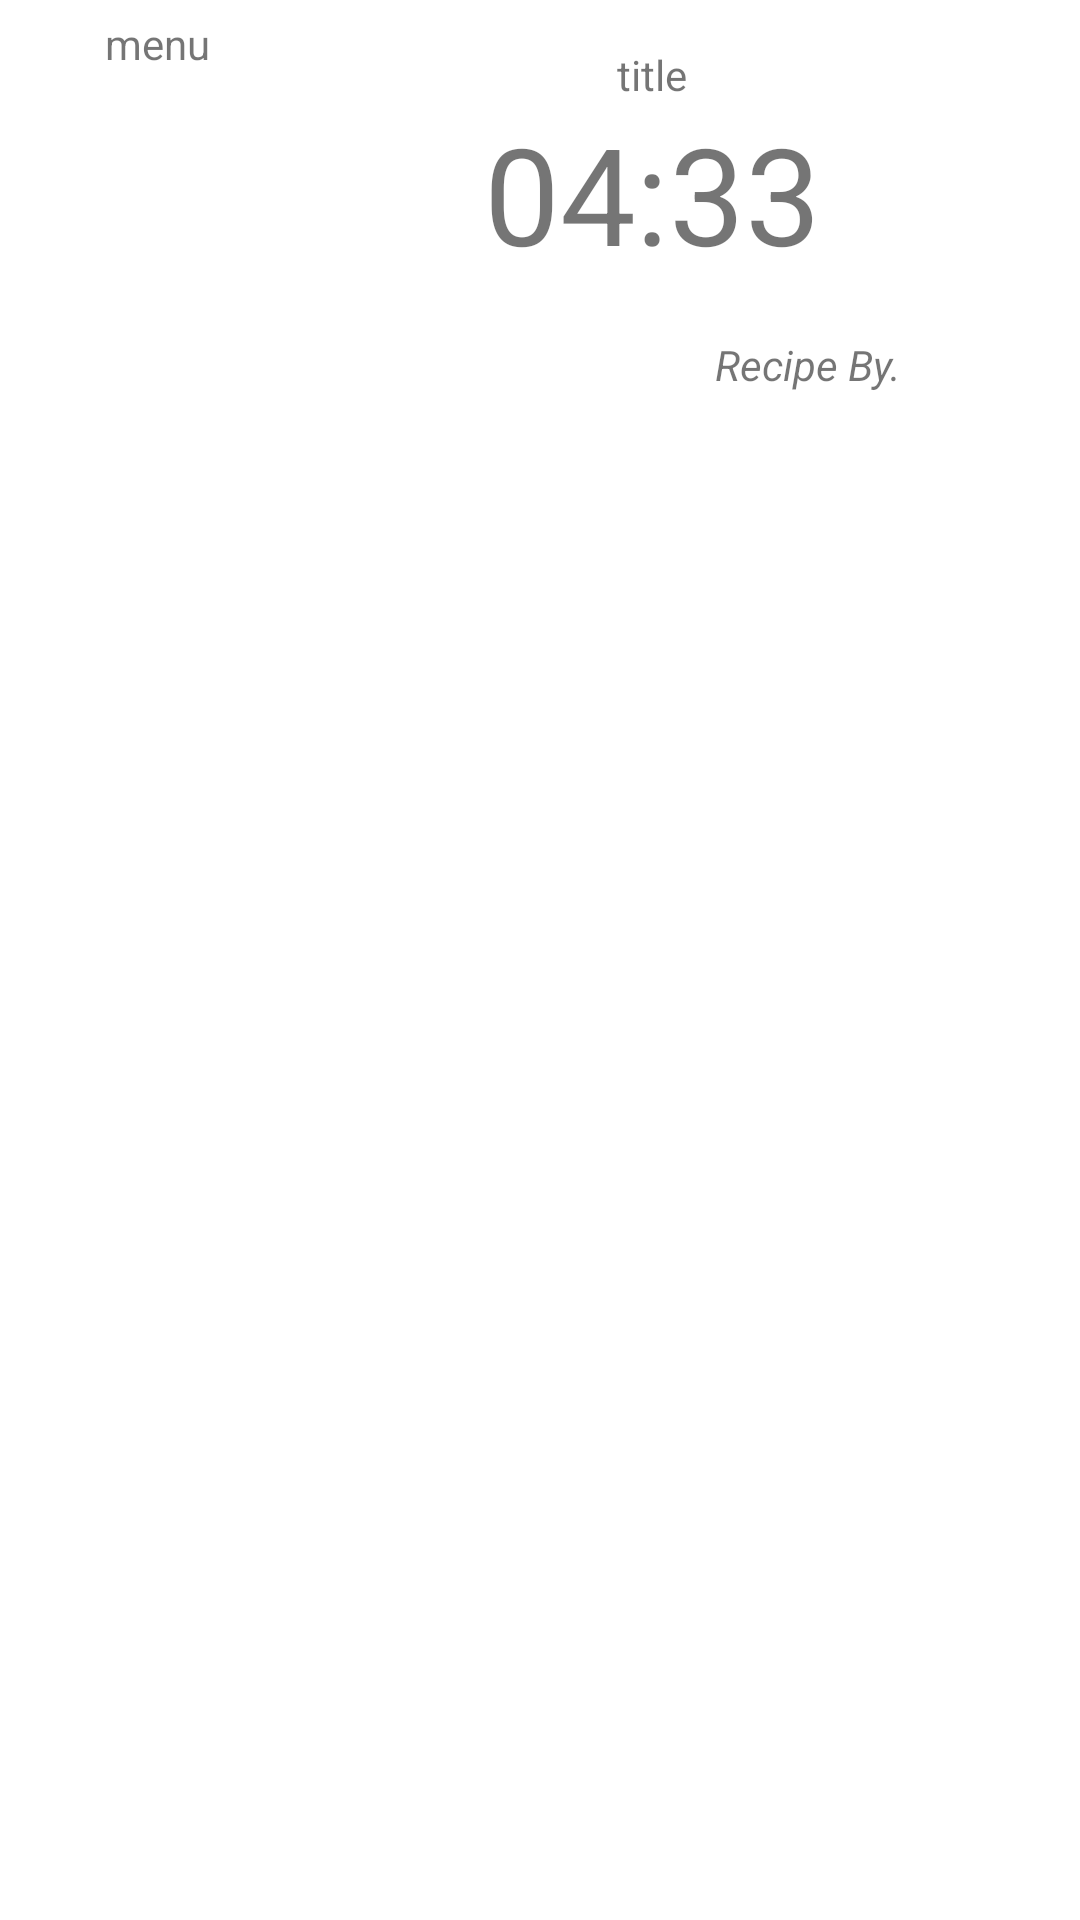

This screen was rendered from an Android layout file. Write that file and the resources it references.
<!-- AndroidManifest.xml: application theme AppTheme.CustomNoActionBar -->
<!-- res/layout/share_items.xml -->
<?xml version="1.0" encoding="utf-8"?>
<LinearLayout xmlns:android="http://schemas.android.com/apk/res/android"
    xmlns:app="http://schemas.android.com/apk/res-auto"
    xmlns:tools="http://schemas.android.com/tools"
    android:layout_width="match_parent"
    android:layout_height="wrap_content"
    tools:background="@color/black"
    android:orientation="vertical">

    <RelativeLayout
        android:layout_width="match_parent"
        android:layout_height="100dp"
        android:layout_marginLeft="15dp"
        android:layout_marginTop="5dp"
        android:layout_marginRight="15dp"
        android:layout_marginBottom="5dp"
        android:background="@drawable/bg_round_area_15"
        android:backgroundTint="@color/white"
        app:contentPadding="5dp"
        app:cardElevation="5dp">

        <LinearLayout
            android:layout_width="match_parent"
            android:layout_height="match_parent"
            android:orientation="horizontal">

            <LinearLayout
                android:layout_width="wrap_content"
                android:layout_height="wrap_content"
                android:orientation="vertical">

                <ImageView
                    android:id="@+id/sh_menu_img"
                    android:layout_width="75dp"
                    android:layout_height="match_parent"
                    android:layout_weight="1"
                    android:layout_gravity="center"
                    android:src="@drawable/ic_launcher_background" />

                <TextView
                    android:id="@+id/sh_menu"
                    android:layout_width="match_parent"
                    android:layout_height="match_parent"
                    android:gravity="center"
                    android:text="menu" />

            </LinearLayout>

            <LinearLayout
                android:layout_width="wrap_content"
                android:layout_height="wrap_content"
                android:layout_gravity="center"
                android:layout_weight="1"
                android:orientation="vertical"
                android:gravity="center"
                android:padding="10dp">

                <TextView
                    android:id="@+id/sh_title"
                    android:layout_width="match_parent"
                    android:layout_height="wrap_content"
                    android:gravity="center"
                    android:text="title" />
                <LinearLayout
                    android:layout_width="wrap_content"
                    android:layout_height="wrap_content"
                    android:orientation="horizontal">
                    <TextView
                        android:id="@+id/sh_time_view_min"
                        android:layout_width="wrap_content"
                        android:layout_height="wrap_content"
                        android:layout_weight="0.33"
                        android:text="04"
                        android:textSize="45dp" />

                    <TextView
                        android:layout_width="wrap_content"
                        android:layout_height="wrap_content"
                        android:layout_weight="0.33"
                        android:text=":"
                        android:textSize="45dp" />

                    <TextView
                        android:id="@+id/sh_time_view_sec"
                        android:layout_width="wrap_content"
                        android:layout_height="wrap_content"
                        android:layout_weight="0.33"
                        android:text="33"
                        android:textSize="45dp" />
                </LinearLayout>

            </LinearLayout>

        </LinearLayout>
    </RelativeLayout>

    <LinearLayout
        android:layout_width="wrap_content"
        android:layout_height="wrap_content"
        android:orientation="horizontal"
        android:layout_gravity="bottom|right">

        <TextView
            android:layout_width="wrap_content"
            android:layout_height="wrap_content"
            android:layout_marginLeft="15dp"
            android:layout_marginTop="2dp"
            android:layout_marginBottom="5dp"
            android:textStyle="italic"
            android:text="Recipe By.  " />

        <TextView
            android:id="@+id/sh_name"
            android:layout_width="wrap_content"
            android:layout_height="wrap_content"
            android:layout_marginTop="2dp"
            android:layout_marginRight="18dp"
            android:layout_marginBottom="5dp"
            android:textStyle="bold"
            android:textColor="@color/white"
            android:text="name" />
    </LinearLayout>
</LinearLayout>
<!-- resources referenced by this layout -->
<resources>
  <color name="black">#FF000000</color>
  <color name="white">#FFFFFFFF</color>
  <style name="AppTheme.CustomNoActionBar">
          <item name="colorPrimary">@color/color_01CAFF</item>
          <item name="colorAccent">@color/color_00AFFF</item>
          <item name="colorPrimaryDark">@color/color_CCCCCC</item>
          <item name="android:windowBackground">@color/white</item>
          <item name="android:windowLightStatusBar">false</item>
          <item name="windowNoTitle">true</item>
          <item name="windowActionBar">false</item>
      </style>
  <color name="color_01CAFF">#01CAFF</color>
  <color name="color_00AFFF">#00AFFF</color>
  <color name="color_CCCCCC">#CCCCCC</color>
</resources>
